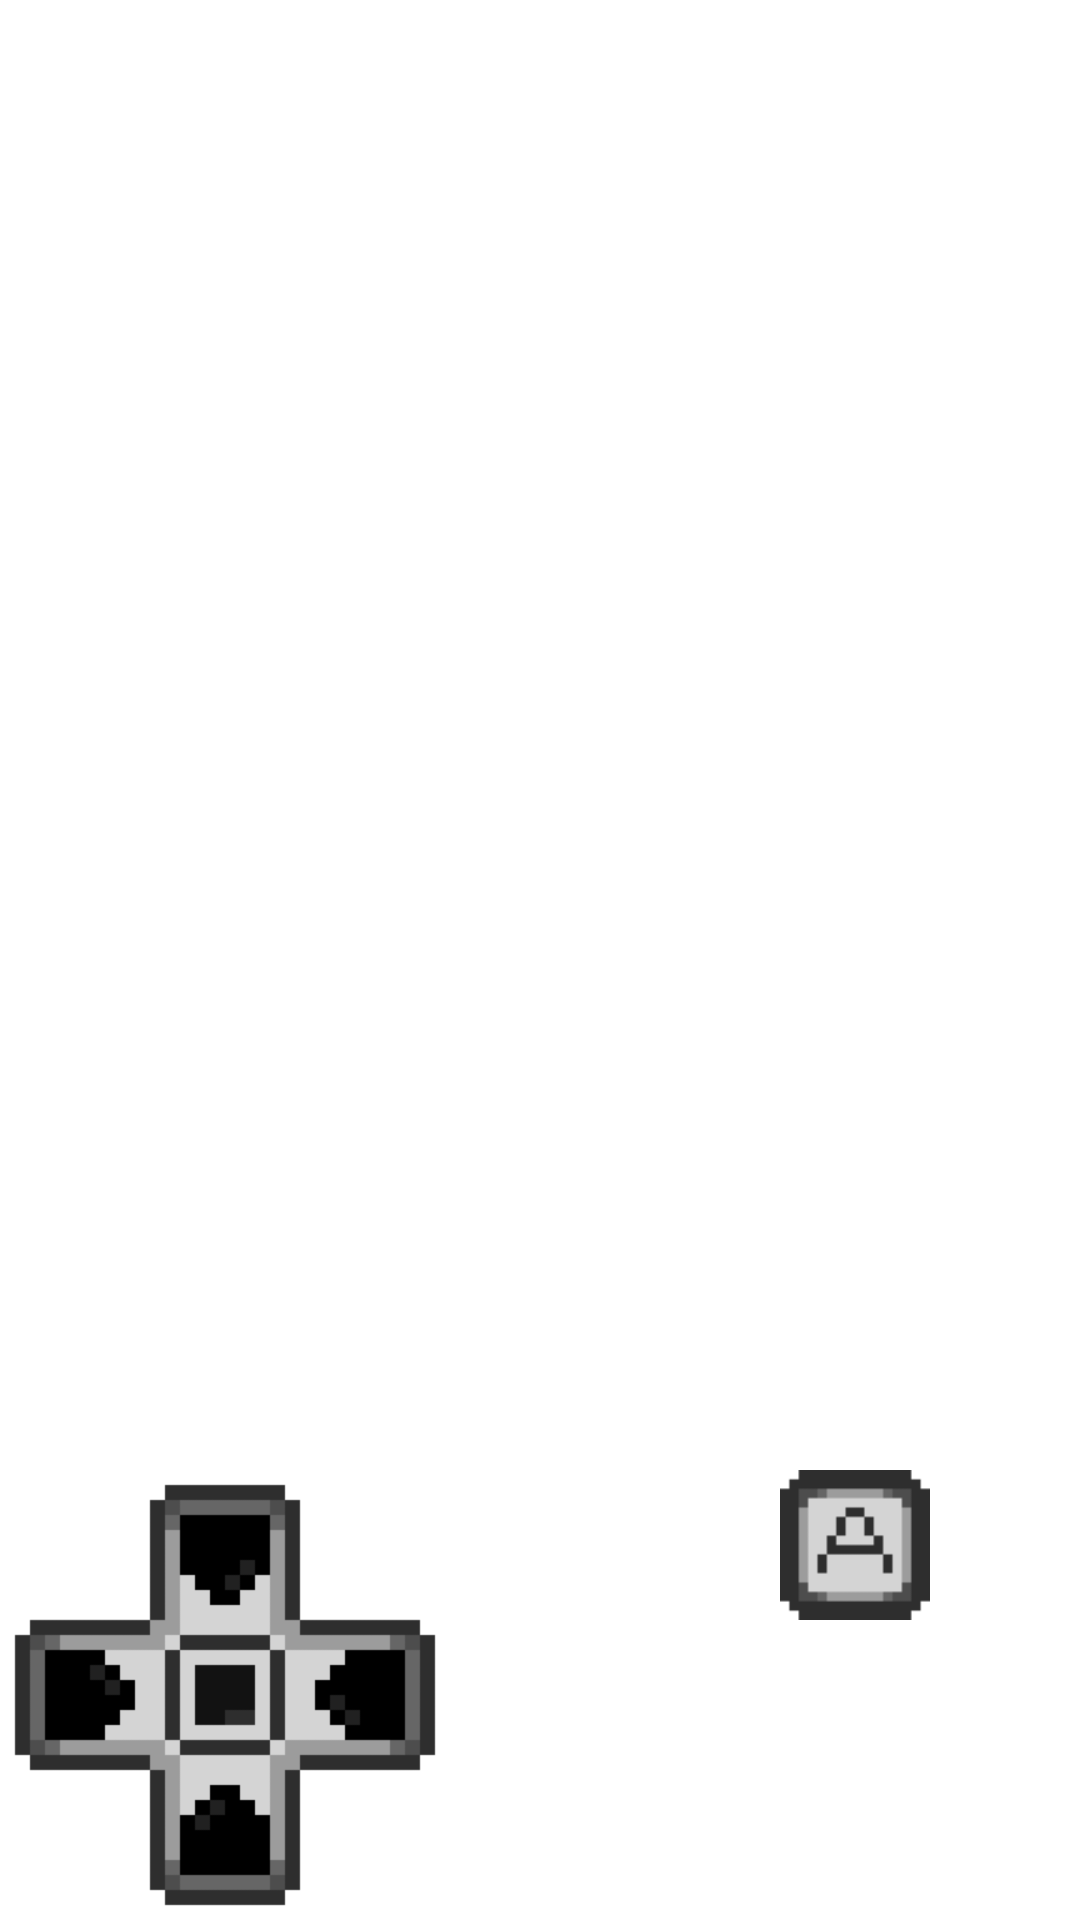

This screen was rendered from an Android layout file. Write that file and the resources it references.
<!-- AndroidManifest.xml: application theme Theme.ZeldaMon -->
<!-- res/layout/top_layout.xml -->
<?xml version="1.0" encoding="utf-8"?>
<RelativeLayout xmlns:android="http://schemas.android.com/apk/res/android"
    android:layout_width="match_parent"
    android:layout_height="match_parent">

    <include layout="@layout/activity_main" />
    <LinearLayout
        android:orientation="horizontal"
        android:gravity="bottom"
        android:layout_width="match_parent"
        android:layout_height="match_parent">
        <LinearLayout
            android:id="@+id/dpad_main_layout"
            android:orientation="horizontal"
            android:layout_width="150dp"
            android:layout_height="150dp"
            android:background="@drawable/dpad_tilesheet">
            <LinearLayout
                android:id="@+id/dpadbuttons"
                android:layout_width="match_parent"
                android:layout_height="wrap_content"
                android:orientation="vertical">
                <LinearLayout
                    android:id="@+id/upbuttonlayout"
                    android:orientation="horizontal"
                    android:layout_width="wrap_content"
                    android:layout_height="match_parent">
                    <ImageView
                        android:id="@+id/emptybuttonup1"
                        android:layout_width="50dp"
                        android:layout_height="50dp" />
                    <ImageView
                        android:id="@+id/upbutton"
                        android:layout_width="50dp"
                        android:layout_height="50dp"
                        />
                    <ImageView
                        android:id="@+id/emptybuttonup2"
                        android:layout_width="50dp"
                        android:layout_height="50dp" />
                </LinearLayout>

                <LinearLayout
                    android:id="@+id/middlebuttonlayout"
                    android:orientation="horizontal"
                    android:layout_width="wrap_content"
                    android:layout_height="wrap_content">
                    <ImageView
                        android:id="@+id/leftbutton"
                        android:layout_width="50dp"
                        android:layout_height="50dp" />
                    <ImageView
                        android:id="@+id/middlebutton"
                        android:layout_width="50dp"
                        android:layout_height="50dp" />
                    <ImageView
                        android:id="@+id/rightbutton"
                        android:layout_width="50dp"
                        android:layout_height="50dp" />
                </LinearLayout>
                <LinearLayout
                    android:id="@+id/bottombuttonlayout"
                    android:orientation="horizontal"
                    android:layout_width="wrap_content"
                    android:layout_height="wrap_content">
                    <ImageView
                        android:id="@+id/emptybuttonbottom1"
                        android:layout_width="50dp"
                        android:layout_height="50dp" />
                    <ImageView
                        android:id="@+id/downbutton"
                        android:layout_width="50dp"
                        android:layout_height="50dp"/>
                    <ImageView
                        android:id="@+id/emptybuttonbottom2"
                        android:layout_width="50dp"
                        android:layout_height="50dp" />
                </LinearLayout>
            </LinearLayout>


        </LinearLayout>
        <LinearLayout
            android:layout_width="match_parent"
            android:layout_height="150dp"
            android:layout_weight="1"
            android:orientation="vertical"
            android:gravity="right">

            <ImageView
                android:id="@+id/attackbutton"
                android:layout_width="50dp"
                android:layout_height="50dp"
                android:layout_marginRight="50dp"
                android:background="@drawable/a_button"/>
        </LinearLayout>
    </LinearLayout>
</RelativeLayout>
<!-- res/layout/activity_main.xml (included above) -->
<?xml version="1.0" encoding="utf-8"?>
<androidx.constraintlayout.widget.ConstraintLayout xmlns:android="http://schemas.android.com/apk/res/android"
    xmlns:app="http://schemas.android.com/apk/res-auto"
    xmlns:tools="http://schemas.android.com/tools"
    android:layout_width="match_parent"
    android:layout_height="match_parent"
    tools:context=".MainActivity">

    <RelativeLayout
        android:id="@+id/gameviewholder"
        android:layout_width="match_parent"
        android:layout_height="match_parent"/>

</androidx.constraintlayout.widget.ConstraintLayout>
<!-- resources referenced by this layout -->
<resources>
  <!-- drawable a_button: png bitmap (drawable-v24, 18192 bytes) -->
  <!-- drawable dpad_tilesheet: png bitmap (drawable-v24, 19058 bytes) -->
  <style name="Theme.ZeldaMon" parent="Theme.MaterialComponents.DayNight.DarkActionBar">
          
          <item name="colorPrimary">@color/purple_500</item>
          <item name="colorPrimaryVariant">@color/purple_700</item>
          <item name="colorOnPrimary">@color/white</item>
          
          <item name="colorSecondary">@color/teal_200</item>
          <item name="colorSecondaryVariant">@color/teal_700</item>
          <item name="colorOnSecondary">@color/black</item>
          
          <item name="android:statusBarColor" tools:targetApi="l">?attr/colorPrimaryVariant</item>
          
      </style>
  <!-- not gathered from this repository: default colours our renderer supplied (Android Studio template values) -->
  <color name="purple_500">#FF6200EE</color>
  <color name="purple_700">#FF3700B3</color>
  <color name="teal_200">#FF03DAC5</color>
  <color name="teal_700">#FF018786</color>
  <color name="black">#FF000000</color>
  <color name="white">#FFFFFFFF</color>
</resources>
